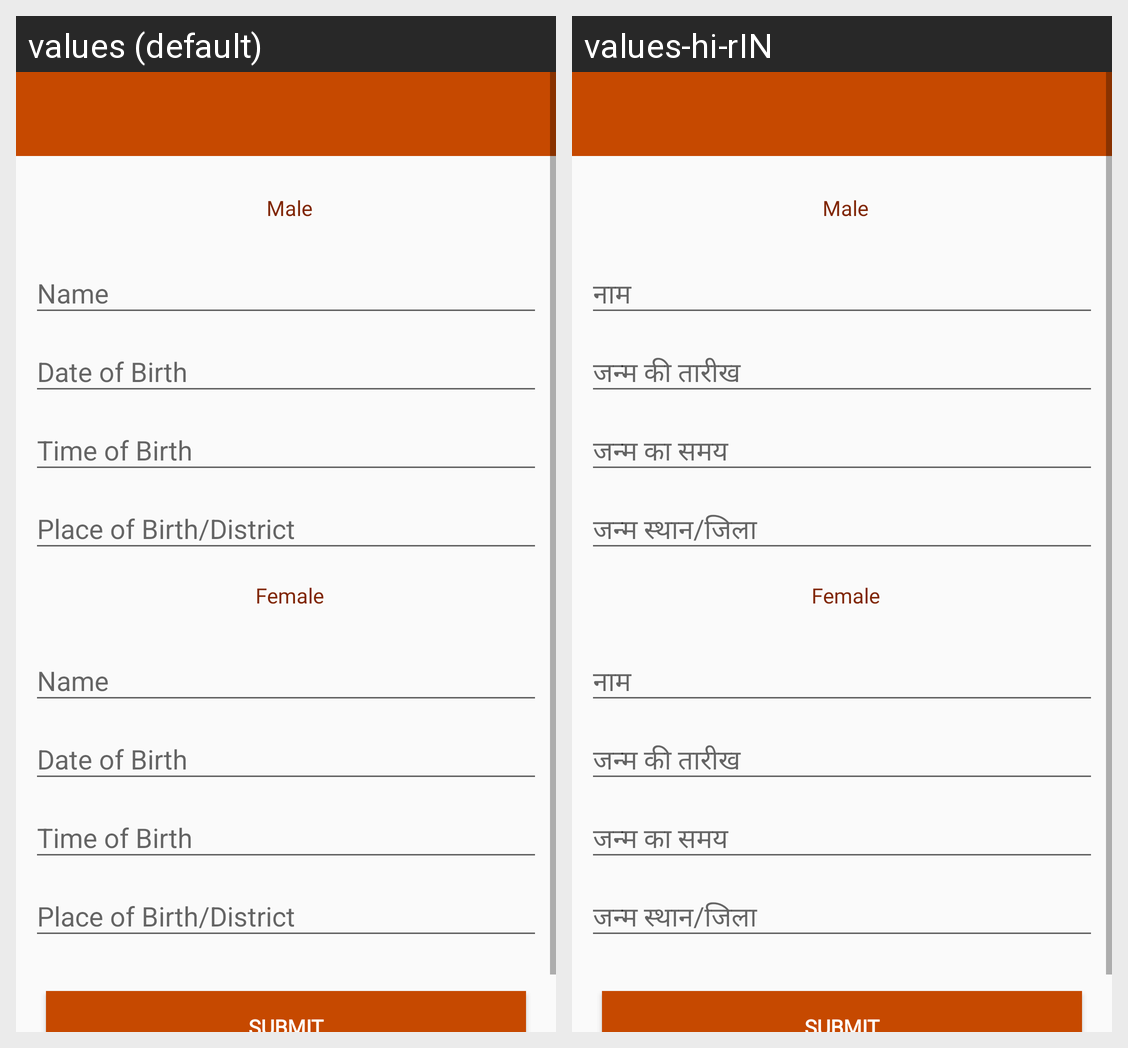

Strings drawn on this Android screen and how each of the app's shown locales translates them:
Android screen res/layout/activity_horoscope_matching.xml rendered under 2 locales, left to right: values (default), values-hi-rIN. Device: Nexus 5 (rendered at 1080×1920; each locale shown at half size, 540×960, under a caption strip naming it); theme AppTheme.NoActionBar.
Strings drawn on this screen, with the default value and each locale's value (text and hints the layout hard-codes, and strings that could not be matched under every locale, appear in the picture but are not listed):

name
  values: Name
  values-hi-rIN: नाम

dob
  values: Date of Birth
  values-hi-rIN: जन्म की तारीख

tob
  values: Time of Birth
  values-hi-rIN: जन्म का समय

pob_district
  values: Place of Birth/District
  values-hi-rIN: जन्म स्थान/जिला
